6-way image classification set "dataset" from GitHub (JuanFe202122431/Miniproyecto3); label vocabulary: odocoileus hemionus, otospermophilus beecheyi, otospermophilus variegatus, phoca vitulina, sciurus niger, sylvilagus audubonii.

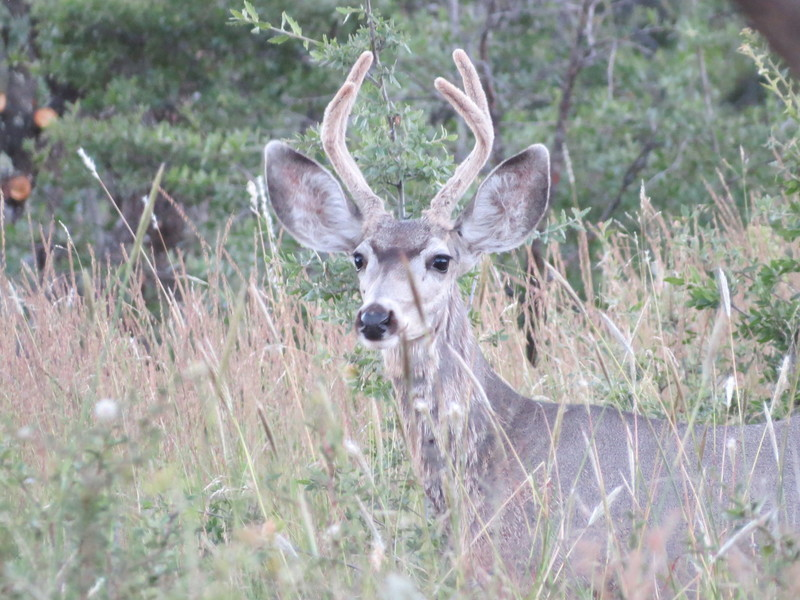
Label: odocoileus hemionus

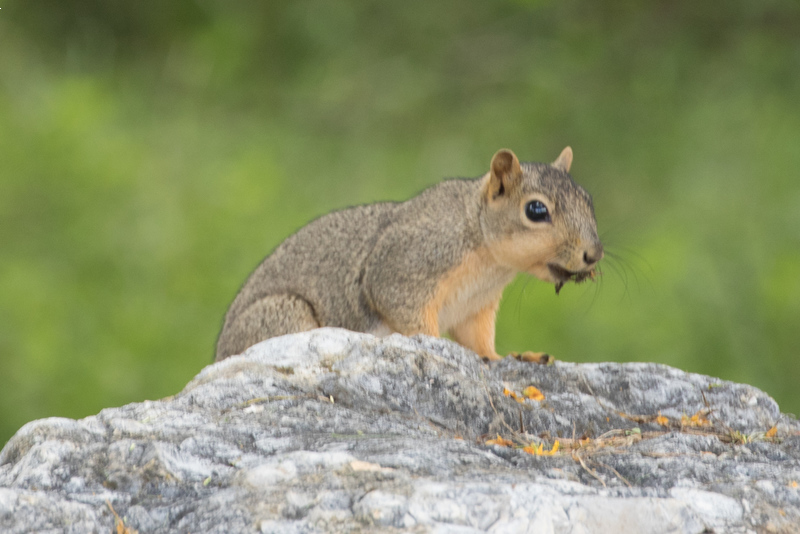
Label: sciurus niger

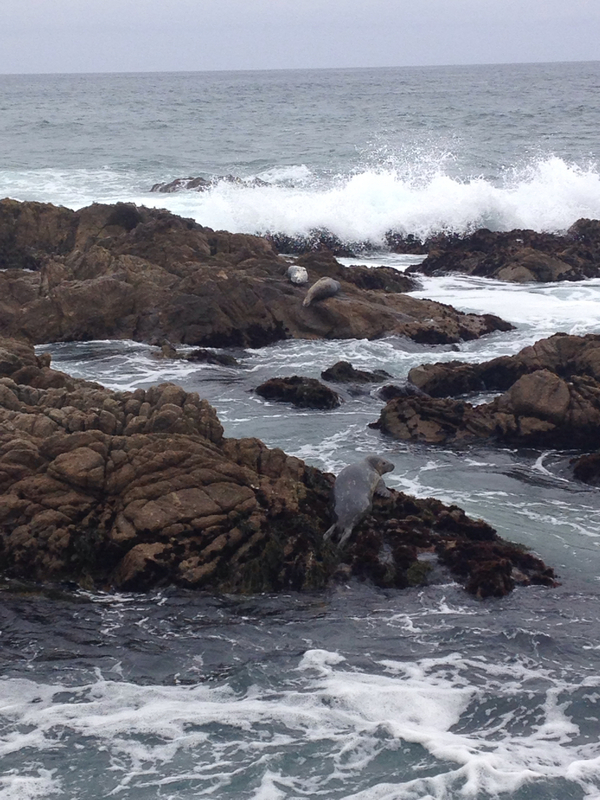
Label: phoca vitulina

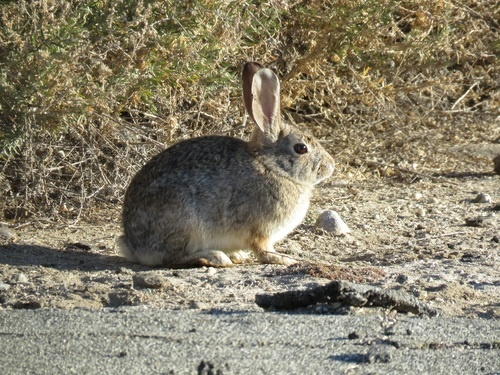
Label: sylvilagus audubonii

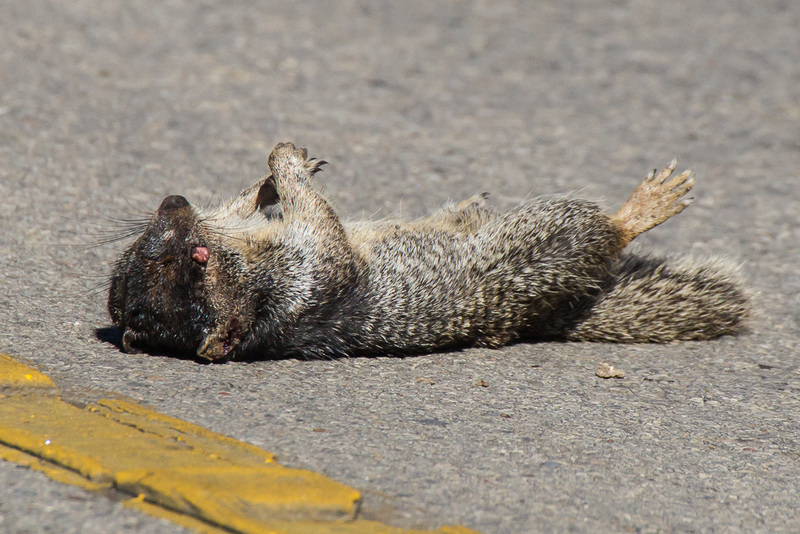
Label: otospermophilus variegatus

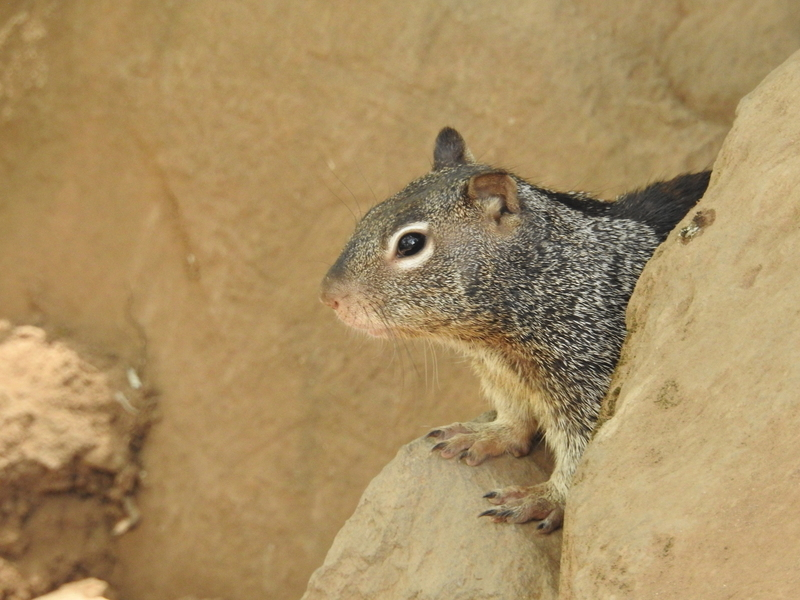
Label: otospermophilus beecheyi
